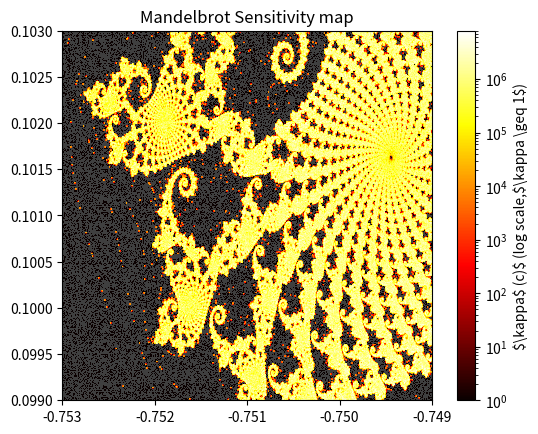

Recreate this plot in Python.
from matplotlib.colors import LogNorm
import numpy as np
import numpy.typing as npt
import matplotlib.pyplot as plt


def check_machine_differences() -> dict[type, tuple[float, float]]:
    """
    Checks machine differences between the computed machine epsilon and
    the reference machine epsilon for each numpy float type.

    Returns a dictionary with the computed and reference machine
    epsilon for each numpy float type.
    """
    s = {}
    for dtype in [np.float16, np.float32, np.float64]:
        computed = find_machine_epsilon(dtype)
        reference = np.finfo(dtype).eps
        s[dtype] = (computed, reference)
        print(f"{dtype.__name__}:")
        print(f" Computed:{float(computed):.4e}")
        print(f" Reference:{float(reference):.4e}")
        print("-------------------------------")
    return s


def find_machine_epsilon(dtype: type[np.floating] = np.float64) -> float:
    """
    Estimate machine epsilon for the given floating-point dtype.

    Args:
        dtype: NumPy floating-point type to evaluate.

    Returns:
        The estimated machine epsilon value for ``dtype``.
    """
    one = dtype(1.0)
    eps = np.finfo(dtype).eps
    while one + eps != one:
        eps /= 2.0
    return eps


def quadratic_stable(a: float, b: float, c: float) -> tuple[float, float]:
    """
    Solve a quadratic equation using a numerically stable formula.

    Args:
        a: Quadratic coefficient.
        b: Linear coefficient.
        c: Constant term.

    Returns:
        A tuple ``(x1, x2)`` containing the two roots.
    """
    t = type(a)
    disc = t(np.sqrt(b * b - t(4) * a * c))
    if b > 0:
        x1 = (-b - disc) / (t(2) * a)
    else:
        x1 = (-b + disc) / (t(2) * a)
    x2 = c / (a * x1)
    return x1, x2


def quadratic_unstable(a: float, b: float, c: float) -> tuple[float, float]:
    """
    Solve a quadratic equation using the direct quadratic formula.

    Args:
        a: Quadratic coefficient.
        b: Linear coefficient.
        c: Constant term.

    Returns:
        A tuple ``(x1, x2)`` containing the two roots.
    """
    t = type(a)
    disc = t(np.sqrt(b**2 - t(4) * a * c))
    x1 = (-b + disc) / (t(2) * a)
    x2 = (-b - disc) / (t(2) * a)
    return x1, x2


def check_quadratic_stable() -> dict[type, tuple[float, float]]:
    """
    Compare stable and unstable quadratic formulas across float dtypes.

    Returns:
        Dictionary mapping dtype to ``(stable_error, unstable_error)``.
    """
    true_small = 1.0 / 10000.0001
    s = {}
    for dtype in [np.float16, np.float32, np.float64]:
        a = dtype(1.0)
        b = dtype(-10000.0001)
        c = dtype(1.0)
        _, x2_stable = quadratic_stable(a, b, c)
        _, x2_unstable = quadratic_unstable(a, b, c)
        err_unstable = abs(float(x2_unstable) - true_small) / true_small
        err_stable = abs(float(x2_stable) - true_small) / true_small
        s[dtype] = (err_stable, err_unstable)
        print(f"{dtype.__name__}:")
        print(
            f" Unstable: {float(x2_unstable):.4e}, Relative Error: {err_unstable:.4e}"
        )
        print(f" Stable: {float(x2_stable):.4e}, Relative Error: {err_stable:.4e}")
        print("-------------------------------")
    return s


def mandelbrot_divergence(
    win_size: int = 1024,
    max_iters: int = 100,
    TAU: float = 0.01,
    x_set: tuple[float, float] = (-0.7530, -0.7490),
    y_set: tuple[float, float] = (0.0990, 0.1030),
) -> npt.NDArray[np.int32]:
    """
    Plot the first iteration where float32 and float64 trajectories diverge.

    Args:
        win_size: Grid resolution per axis.
        max_iters: Maximum Mandelbrot iterations.
        TAU: Divergence threshold for complex value difference.
        x_set: Range of real-axis values.
        y_set: Range of imaginary-axis values.

    Returns:
        2D array with first divergence iteration for each pixel.
    """
    x = np.linspace(x_set[0], x_set[1], win_size)
    y = np.linspace(y_set[0], y_set[1], win_size)
    C64 = (x[np.newaxis, :] + 1j * y[:, np.newaxis]).astype(np.complex128)
    C32 = C64.astype(np.complex64)
    z32 = np.zeros_like(C32)
    z64 = np.zeros_like(C64)
    diverge = np.full((win_size, win_size), max_iters, dtype=np.int32)
    active = np.ones((win_size, win_size), dtype=bool)
    for k in range(max_iters):
        if not active.any():
            break
        z32[active] = z32[active] ** 2 + C32[active]
        z64[active] = z64[active] ** 2 + C64[active]
        diff = np.abs(z32.real.astype(np.float64) - z64.real) + np.abs(
            z32.imag.astype(np.float64) - z64.imag
        )
        newly = active & (diff > TAU)
        diverge[newly] = k
        active[newly] = False
    plt.imshow(
        diverge,
        cmap="gist_earth",
        origin="lower",
        extent=[-0.7530, -0.7490, 0.0990, 0.1030],
    )
    plt.colorbar(label="First divergence iteration")
    plt.title(f"Mandelbrot Set Divergence (TAU={TAU})")
    plt.xlabel("Real Part")
    plt.ylabel("Imaginary Part")
    plt.show()
    return diverge


def mandelbrot_sensitivity(
    win_size: int = 1024,
    max_iters: int = 100,
    x_set: tuple[float, float] = (-0.7530, -0.7490),
    y_set: tuple[float, float] = (0.0990, 0.1030),
) -> None:
    """
    Visualize local Mandelbrot sensitivity to float32-scale perturbations.

    Args:
        win_size: Grid resolution per axis.
        max_iters: Maximum Mandelbrot iterations.
        x_set: Range of real-axis values.
        y_set: Range of imaginary-axis values.
    """
    x = np.linspace(x_set[0], x_set[1], win_size)
    y = np.linspace(y_set[0], y_set[1], win_size)
    C = (x[np.newaxis, :] + 1j * y[:, np.newaxis]).astype(np.complex128)
    eps32 = float(np.finfo(np.float32).eps)
    delta = np.maximum(eps32 * np.abs(C), 1e-10)

    def escape_count(
        C: npt.NDArray[np.complex128], max_iters: int
    ) -> npt.NDArray[np.int32]:
        """Return escape-iteration counts for a complex grid."""
        z = np.zeros_like(C)
        cnt = np.full(C.shape, max_iters, dtype=np.int32)
        esc = np.zeros(C.shape, dtype=bool)
        for k in range(max_iters):
            z[~esc] = z[~esc] ** 2 + C[~esc]
            newly = ~esc & (np.abs(z) > 2.0)
            cnt[newly] = k
            esc[newly] = True
        return cnt

    n_base = escape_count(C, max_iters).astype(float)
    n_perturb = escape_count(C + delta, max_iters).astype(float)
    dn = np.abs(n_base - n_perturb)
    kappa = np.where(n_base > 0, dn / (eps32 * n_base), np.nan)
    cmap_k = plt.cm.hot.copy()
    cmap_k.set_bad("0.25")
    vmax = np.nanpercentile(kappa, 99)
    plt.imshow(
        kappa,
        cmap=cmap_k,
        origin="lower",
        extent=[-0.7530, -0.7490, 0.0990, 0.1030],
        norm=LogNorm(vmin=1, vmax=vmax),
    )
    plt.colorbar(label=r"$\kappa$ (c)$ (log scale,$\kappa \geq 1$)")
    plt.title(f"Mandelbrot Sensitivity map")
    plt.show()


if __name__ == "__main__":
    # print(np.__version__)
    # print("Checking machine differences:")
    # check_machine_differences()
    # print("\nChecking quadratic stability:")
    # check_quadratic_stable()
    mandelbrot_sensitivity(max_iters=1000, x_set=(-0.750, -0.747), y_set=(0.099, 0.101))
